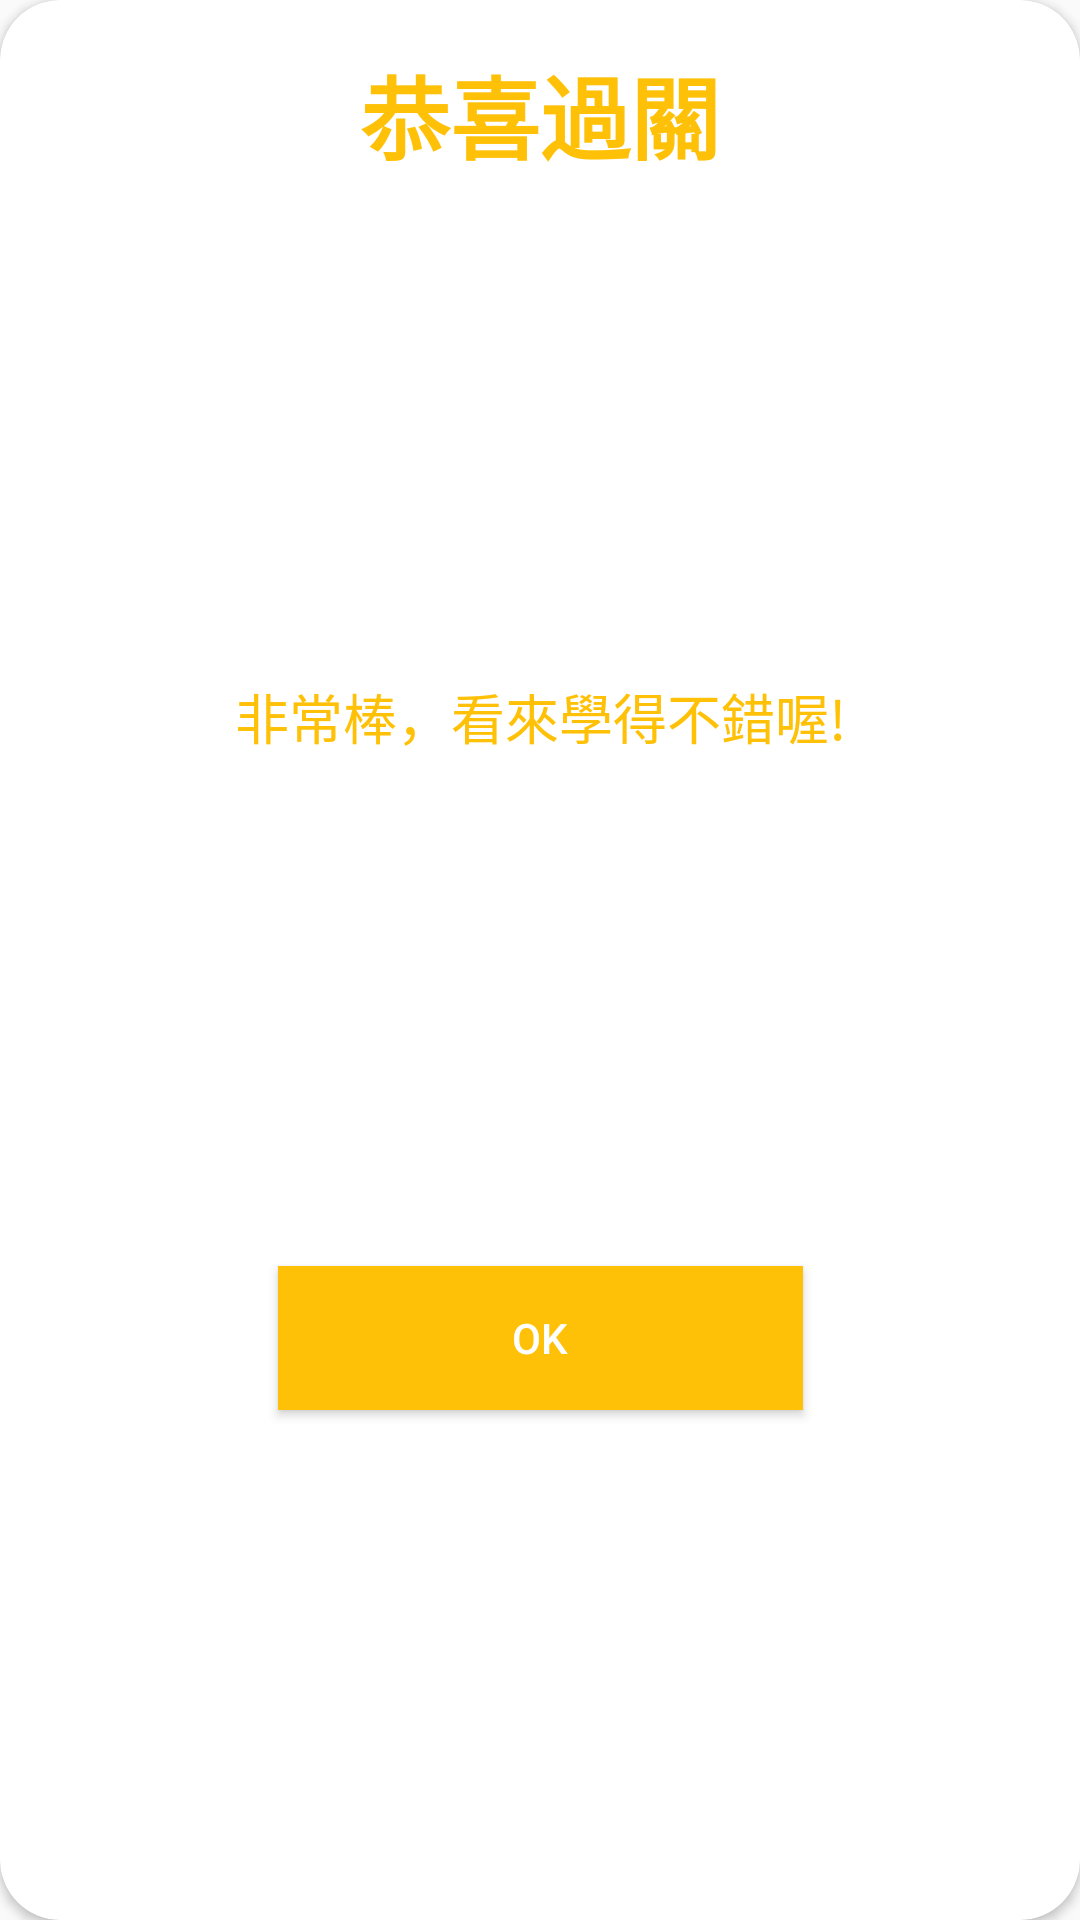

Android layout source for this screen:
<!-- AndroidManifest.xml: application theme AppTheme.Fullscreen -->
<!-- res/layout/win_layout_dialog.xml -->
<?xml version="1.0" encoding="utf-8"?>
<androidx.constraintlayout.widget.ConstraintLayout xmlns:android="http://schemas.android.com/apk/res/android"
    xmlns:app="http://schemas.android.com/apk/res-auto"
    xmlns:tools="http://schemas.android.com/tools"
    android:layout_width="350dp"
    android:layout_height="wrap_content"
    android:layout_gravity="center">

    <androidx.cardview.widget.CardView
        android:layout_width="match_parent"
        android:layout_height="match_parent"
        app:cardCornerRadius="20dp"
        app:layout_constraintBottom_toBottomOf="parent"
        app:layout_constraintEnd_toEndOf="parent"
        app:layout_constraintStart_toStartOf="parent"
        app:layout_constraintTop_toTopOf="parent">

        <androidx.constraintlayout.widget.ConstraintLayout
            android:layout_width="match_parent"
            android:layout_height="match_parent">

            <ImageView
                android:id="@+id/bg"
                android:layout_width="wrap_content"
                android:layout_height="wrap_content"
                app:layout_constraintEnd_toEndOf="parent"
                app:layout_constraintTop_toTopOf="parent"
                app:srcCompat="@drawable/ic_close" />

            <TextView
                android:id="@+id/textView"
                android:layout_width="wrap_content"
                android:layout_height="wrap_content"
                android:layout_marginTop="16dp"
                android:text="恭喜過關"
                android:textColor="@color/colorYellow"
                android:textSize="30sp"
                android:textStyle="bold"
                app:layout_constraintEnd_toEndOf="@+id/bg"
                app:layout_constraintStart_toStartOf="parent"
                app:layout_constraintTop_toTopOf="parent" />

            <ImageView
                android:id="@+id/gameover"
                android:layout_width="350dp"
                android:layout_height="150dp"
                android:layout_marginTop="8dp"
                app:layout_constraintEnd_toEndOf="parent"
                app:layout_constraintStart_toStartOf="parent"
                app:layout_constraintTop_toBottomOf="@+id/textView"
                app:srcCompat="@drawable/trophy" />

            <TextView
                android:id="@+id/textView2"
                android:layout_width="0dp"
                android:layout_height="wrap_content"
                android:layout_marginStart="24dp"
                android:layout_marginLeft="24dp"
                android:layout_marginTop="8dp"
                android:layout_marginEnd="24dp"
                android:layout_marginRight="24dp"
                android:gravity="center"
                android:text="非常棒，看來學得不錯喔!"
                android:textColor="@color/colorYellow"
                android:textSize="18sp"
                app:layout_constraintEnd_toEndOf="parent"
                app:layout_constraintStart_toStartOf="parent"
                app:layout_constraintTop_toBottomOf="@+id/gameover" />

            <Button
                android:id="@+id/btnOK"
                android:layout_width="175dp"
                android:layout_height="wrap_content"
                android:layout_marginTop="16dp"
                android:layout_marginBottom="16dp"
                android:background="@color/colorYellow"
                android:text="OK"
                android:textColor="@color/colorWhite"
                app:layout_constraintBottom_toBottomOf="parent"
                app:layout_constraintEnd_toEndOf="parent"
                app:layout_constraintStart_toStartOf="parent"
                app:layout_constraintTop_toBottomOf="@+id/textView2" />

        </androidx.constraintlayout.widget.ConstraintLayout>

    </androidx.cardview.widget.CardView>

</androidx.constraintlayout.widget.ConstraintLayout>
<!-- resources referenced by this layout -->
<resources>
  <color name="colorWhite">#FFFFFF</color>
  <color name="colorYellow">#FFC107</color>
  <style name="AppTheme.Fullscreen" parent="Theme.AppCompat.Light.NoActionBar">
          
          <item name="colorPrimary">@color/colorPrimary</item>
          <item name="colorPrimaryDark">@color/colorPrimaryDark</item>
          <item name="colorAccent">@color/colorAccent</item>
          <item name="windowActionBar">false</item>
          <item name="windowNoTitle">true</item>
          <item name="android:windowFullscreen">true</item>
      </style>
  <color name="colorPrimary">#6200EE</color>
  <color name="colorPrimaryDark">#3700B3</color>
  <color name="colorAccent">#03DAC5</color>
</resources>
